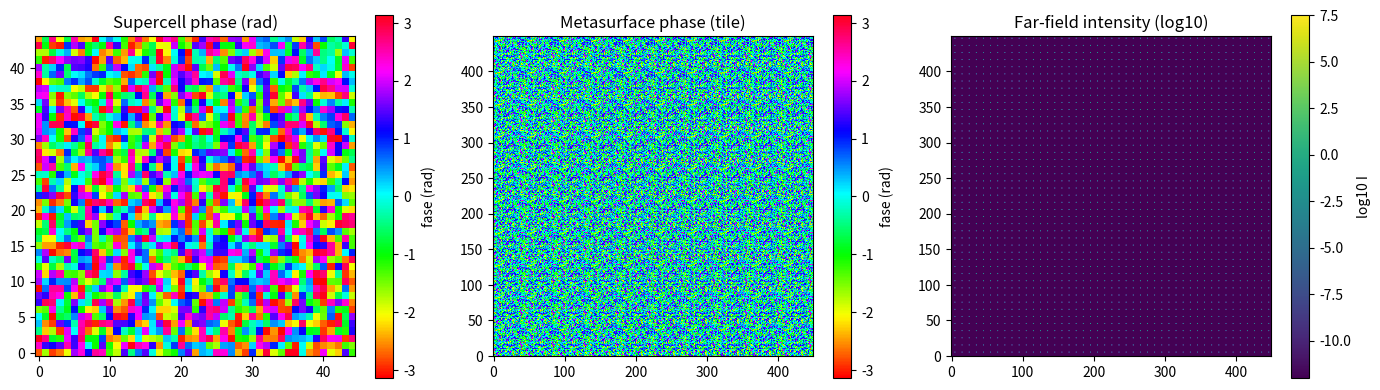
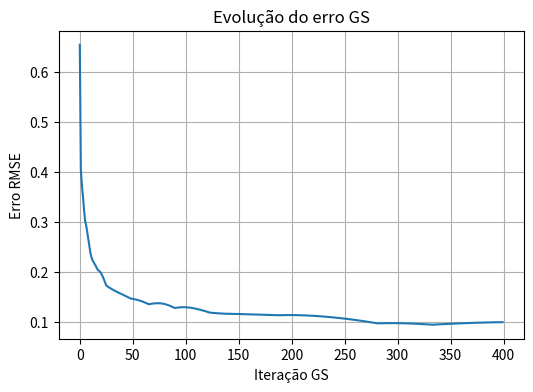

Here is the Python script that generated these plots, in order:
# dammann_tools.py

import numpy as np
import matplotlib.pyplot as plt
import pandas as pd

def generate_dammann_phase_map(
    P: float = 520e-9,
    wavelength: float = 1064e-9,
    supercell_pixels: int = 45,
    n_supercells: int = 10,
    iters_gs: int = 400,
    random_seed: int = 0,
    verbose: bool = True
) -> tuple[np.ndarray, dict, list]:
    """
    Gera o mapa de fase para uma grade de Dammann (spot-cloud) usando o algoritmo GS.

    Args:
        P (float): Tamanho do pixel (pixel pitch) em metros.
        wavelength (float): Comprimento de onda em metros.
        supercell_pixels (int): Número de pixels por lado da supercélula.
        n_supercells (int): Número de supercélulas por lado da metassuperfície final.
        iters_gs (int): Número de iterações do algoritmo GS.
        random_seed (int): Semente para a geração de números aleatórios, para reprodutibilidade.
        verbose (bool): Se True, imprime o resumo dos resultados.

    Returns:
        tuple[np.ndarray, dict, list]: Uma tupla contendo:
            - full_phase (np.ndarray): O mapa de fase 2D completo da metassuperfície.
            - metrics (dict): Um dicionário com as métricas 'DE' e 'RMSE'.
            - errors (list): Uma lista com a evolução do erro RMSE a cada iteração.
    """
    np.random.seed(random_seed)

    N_super = supercell_pixels
    dx = P
    d = dx * N_super

    # --- Grade k e alvo ---
    kx = np.fft.fftfreq(N_super, d=dx)
    ky = np.fft.fftfreq(N_super, d=dx)
    kx_shift = np.fft.fftshift(kx)
    ky_shift = np.fft.fftshift(ky)
    KX, KY = np.meshgrid(kx_shift, ky_shift)
    K_rad = np.sqrt(KX**2 + KY**2)
    target_radius = min(1.0 / wavelength, 1.0 / (2.0 * dx))
    target_amp = (K_rad <= target_radius).astype(float)

    # --- Algoritmo GS ---
    plane_field = np.exp(1j * 2.0 * np.pi * np.random.rand(N_super, N_super))
    errors = []
    for it in range(iters_gs):
        far = np.fft.fft2(plane_field)
        far_shift = np.fft.fftshift(far)
        
        amp_current = np.abs(far_shift)
        err = np.sqrt(np.mean((amp_current / (amp_current.max() + 1e-9) - target_amp)**2))
        errors.append(err)
        
        far_shift = target_amp * np.exp(1j * np.angle(far_shift))
        far = np.fft.ifftshift(far_shift)
        
        plane_field = np.fft.ifft2(far)
        plane_field = np.exp(1j * np.angle(plane_field))

    supercell_phase = np.angle(plane_field)

    # --- Construção da Metassuperfície Completa ---
    full_phase = np.tile(supercell_phase, (n_supercells, n_supercells))
    full_field = np.exp(1j * full_phase)
    
    # --- Cálculo de Métricas ---
    N_total = N_super * n_supercells
    FF_full = np.fft.fft2(full_field)
    FF_full_shift = np.fft.fftshift(FF_full)
    I_far = np.abs(FF_full_shift)**2
    
    p_max = int(np.floor(d / wavelength))
    orders, intensities = [], []
    kx_full_shift = np.fft.fftshift(np.fft.fftfreq(N_total, d=dx))
    ky_full_shift = np.fft.fftshift(np.fft.fftfreq(N_total, d=dx))

    for p in range(-p_max, p_max + 1):
        for q in range(-p_max, p_max + 1):
            sx, sy = p * wavelength / d, q * wavelength / d
            if (sx**2 + sy**2) <= 1.0:
                fx_target, fy_target = p / d, q / d
                ix = np.argmin(np.abs(kx_full_shift - fx_target))
                iy = np.argmin(np.abs(ky_full_shift - fy_target))
                val = I_far[iy, ix]
                intensities.append(val)

    intensities = np.array(intensities)
    M = len(intensities)
    
    total_energy = I_far.sum()
    de_sum = intensities.sum() / total_energy
    mean_I = intensities.mean()
    rmse = np.sqrt(np.mean((intensities / mean_I - 1.0)**2))
    
    metrics = {'DE': de_sum, 'RMSE': rmse, 'M_orders': M}
    
    if verbose:
        print("---- Resumo Dammann ----")
        print(f"Supercell: {N_super}x{N_super}, metasurface: {N_total}x{N_total}")
        print(f"Iterações GS: {iters_gs}")
        print(f"Ordens propagantes M = {metrics['M_orders']}")
        print(f"DE ≈ {metrics['DE']:.6f}")
        print(f"RMSE uniformidade = {metrics['RMSE']:.6f}")

    return full_phase, metrics, errors

# --- BLOCO DE EXECUÇÃO PARA TESTE INDEPENDENTE ---
if __name__ == "__main__":
    
    # Chama a função principal para gerar os dados
    full_phase_map, final_metrics, gs_errors = generate_dammann_phase_map(iters_gs=400)
    
    # A partir daqui, o código é apenas para visualização
    
    supercell_view = full_phase_map[:45, :45] # Pega apenas a primeira supercélula para plot
    
    full_field_view = np.exp(1j * full_phase_map)
    I_far_plot = np.log10(np.abs(np.fft.fftshift(np.fft.fft2(full_field_view)))**2 + 1e-12)
    
    # Mapas de fase e difração
    plt.figure(figsize=(14, 4))
    plt.subplot(1, 3, 1)
    plt.title("Supercell phase (rad)")
    plt.imshow(supercell_view, cmap='hsv', origin='lower')
    plt.colorbar(label='fase (rad)')

    plt.subplot(1, 3, 2)
    plt.title("Metasurface phase (tile)")
    plt.imshow(full_phase_map, cmap='hsv', origin='lower')
    plt.colorbar(label='fase (rad)')

    plt.subplot(1, 3, 3)
    plt.title("Far-field intensity (log10)")
    plt.imshow(I_far_plot, origin='lower')
    plt.colorbar(label='log10 I')
    plt.tight_layout()
    plt.show()

    # Evolução do erro
    plt.figure(figsize=(6, 4))
    plt.plot(gs_errors)
    plt.xlabel("Iteração GS")
    plt.ylabel("Erro RMSE")
    plt.title("Evolução do erro GS")
    plt.grid(True)
    plt.show()